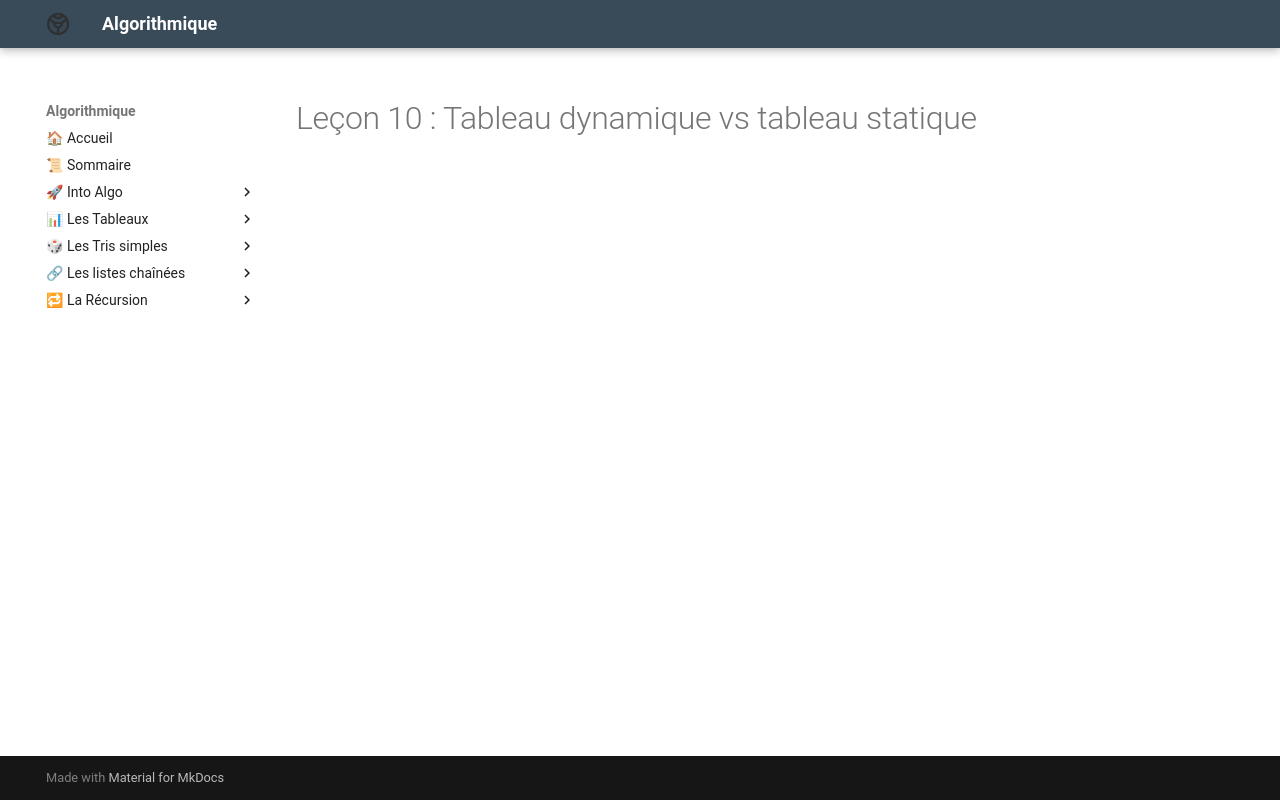

repository: Adoum15/Algo-doc · page: Les_Tableaux/chap/lecon_10/index.html · generator: mkdocs

# Leçon 10 : Tableau dynamique vs tableau statique
